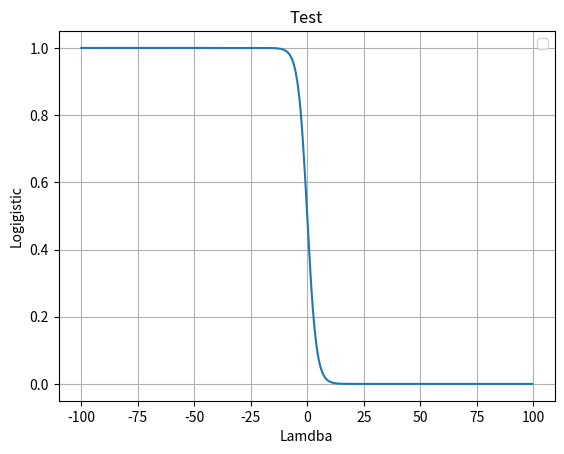

Python code for this plot:
import numpy as np
import matplotlib.pyplot as plt
KAPPA = 0.5

def logistic(lmbda):
    return 1 / (1 + np.exp(lmbda * KAPPA)) #trying this to resolve too large error 
    #return 1/(1+np.e**(lmbda*KAPPA))

def main():
    x = np.arange(-100, 100, 0.5)
    y = np.apply_along_axis(logistic, 0, x)
    plt.plot(x, y)
    plt.title('Test')
    plt.xlabel('Lamdba')
    plt.ylabel('Logigistic')
    plt.legend()
    plt.grid(True)
    plt.show()

if __name__ == '__main__':
    print(logistic(2))
    print(logistic(-50))

    main()